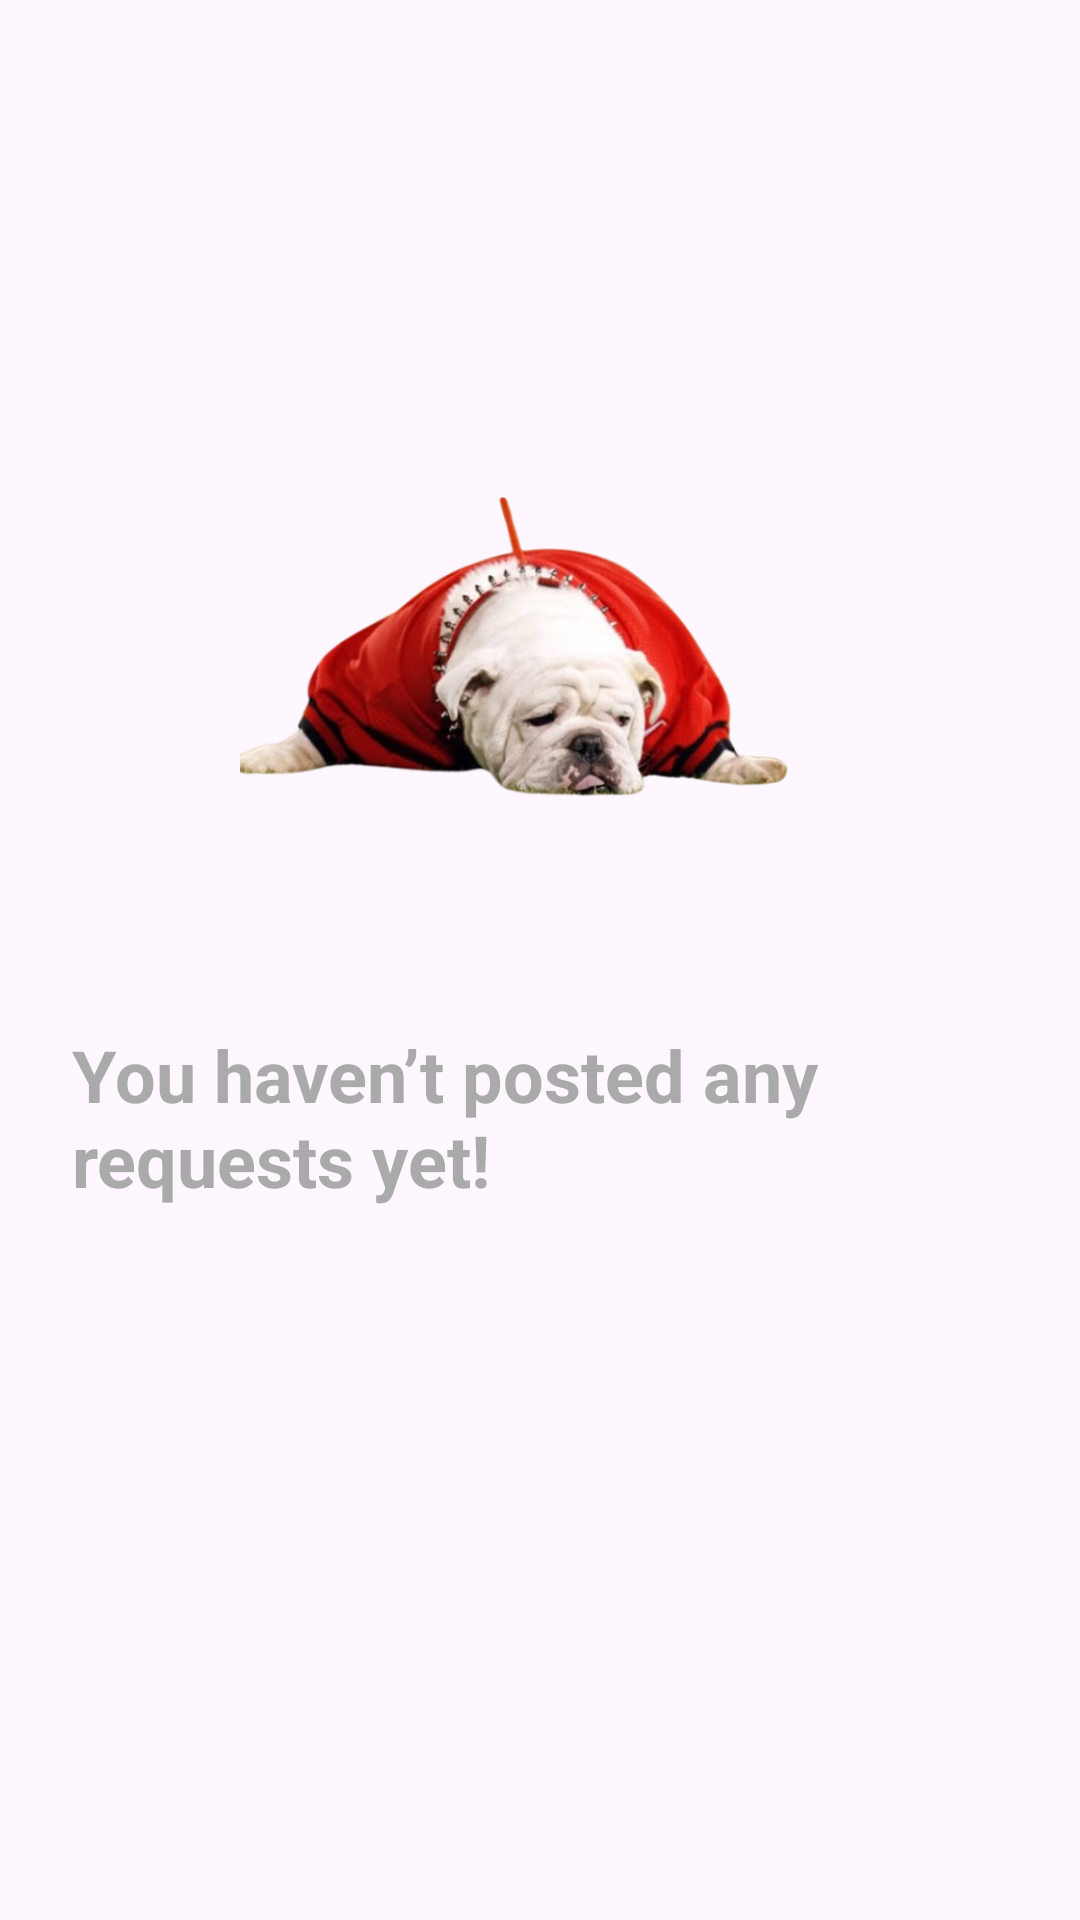

Reconstruct the res/layout file that produces this screen, plus the resources it refers to.
<!-- AndroidManifest.xml: application theme Theme.RideShareApp -->
<!-- res/layout/fragment_post_request.xml -->
<androidx.constraintlayout.widget.ConstraintLayout xmlns:android="http://schemas.android.com/apk/res/android"
    xmlns:app="http://schemas.android.com/apk/res-auto"
    xmlns:tools="http://schemas.android.com/tools"
    android:id="@+id/emptyStateLayout"
    android:layout_width="match_parent"
    android:layout_height="match_parent"
    android:padding="24dp">

    

    

    

    <ImageView
        android:id="@+id/empty_image"
        android:layout_width="200dp"
        android:layout_height="200dp"
        android:contentDescription="No requests posted"
        android:src="@drawable/sad_dawg"
        app:layout_constraintBottom_toBottomOf="parent"
        app:layout_constraintEnd_toEndOf="parent"
        app:layout_constraintStart_toStartOf="parent"
        app:layout_constraintTop_toTopOf="parent"
        app:layout_constraintVertical_bias="0.25" />

    <TextView
        android:id="@+id/empty_text"
        android:layout_width="wrap_content"
        android:layout_height="wrap_content"
        android:paddingTop="20dp"
        android:text="You haven’t posted any requests yet!"
        android:textColor="@android:color/darker_gray"
        android:textSize="24sp"
        android:textStyle="bold"
        app:layout_constraintBottom_toBottomOf="parent"
        app:layout_constraintEnd_toEndOf="parent"
        app:layout_constraintStart_toStartOf="parent"
        app:layout_constraintTop_toBottomOf="@+id/empty_image"
        app:layout_constraintVertical_bias="0" />



</androidx.constraintlayout.widget.ConstraintLayout>
<!-- resources referenced by this layout -->
<resources>
  <!-- drawable sad_dawg: png bitmap (drawable, 171540 bytes) -->
  <style name="Theme.RideShareApp" parent="Base.Theme.RideShareApp" />
  <style name="Base.Theme.RideShareApp" parent="Theme.Material3.DayNight">
          
          
      </style>
</resources>
